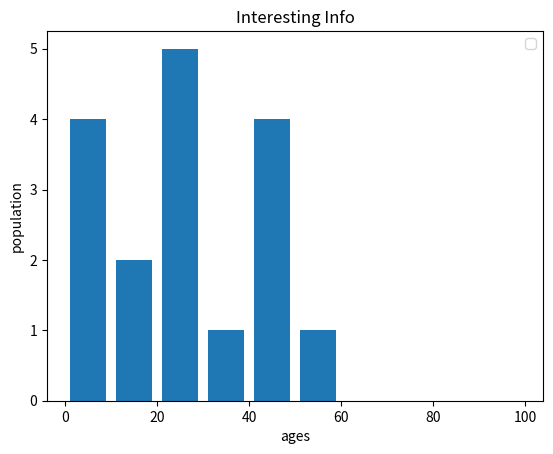

Write the Python code that produced this figure.
import matplotlib.pyplot as plt

ages = [20,21,23,43,54,43,5,34,23,12,43,45,6,4,23,4,13]
bins = [0,10,20,30,40,50,60,70,80,90,100]

plt.hist(ages,bins,histtype='bar',rwidth=0.8)

plt.title("Interesting Info")
plt.ylabel("population")
plt.xlabel("ages")


plt.legend()
plt.show()
